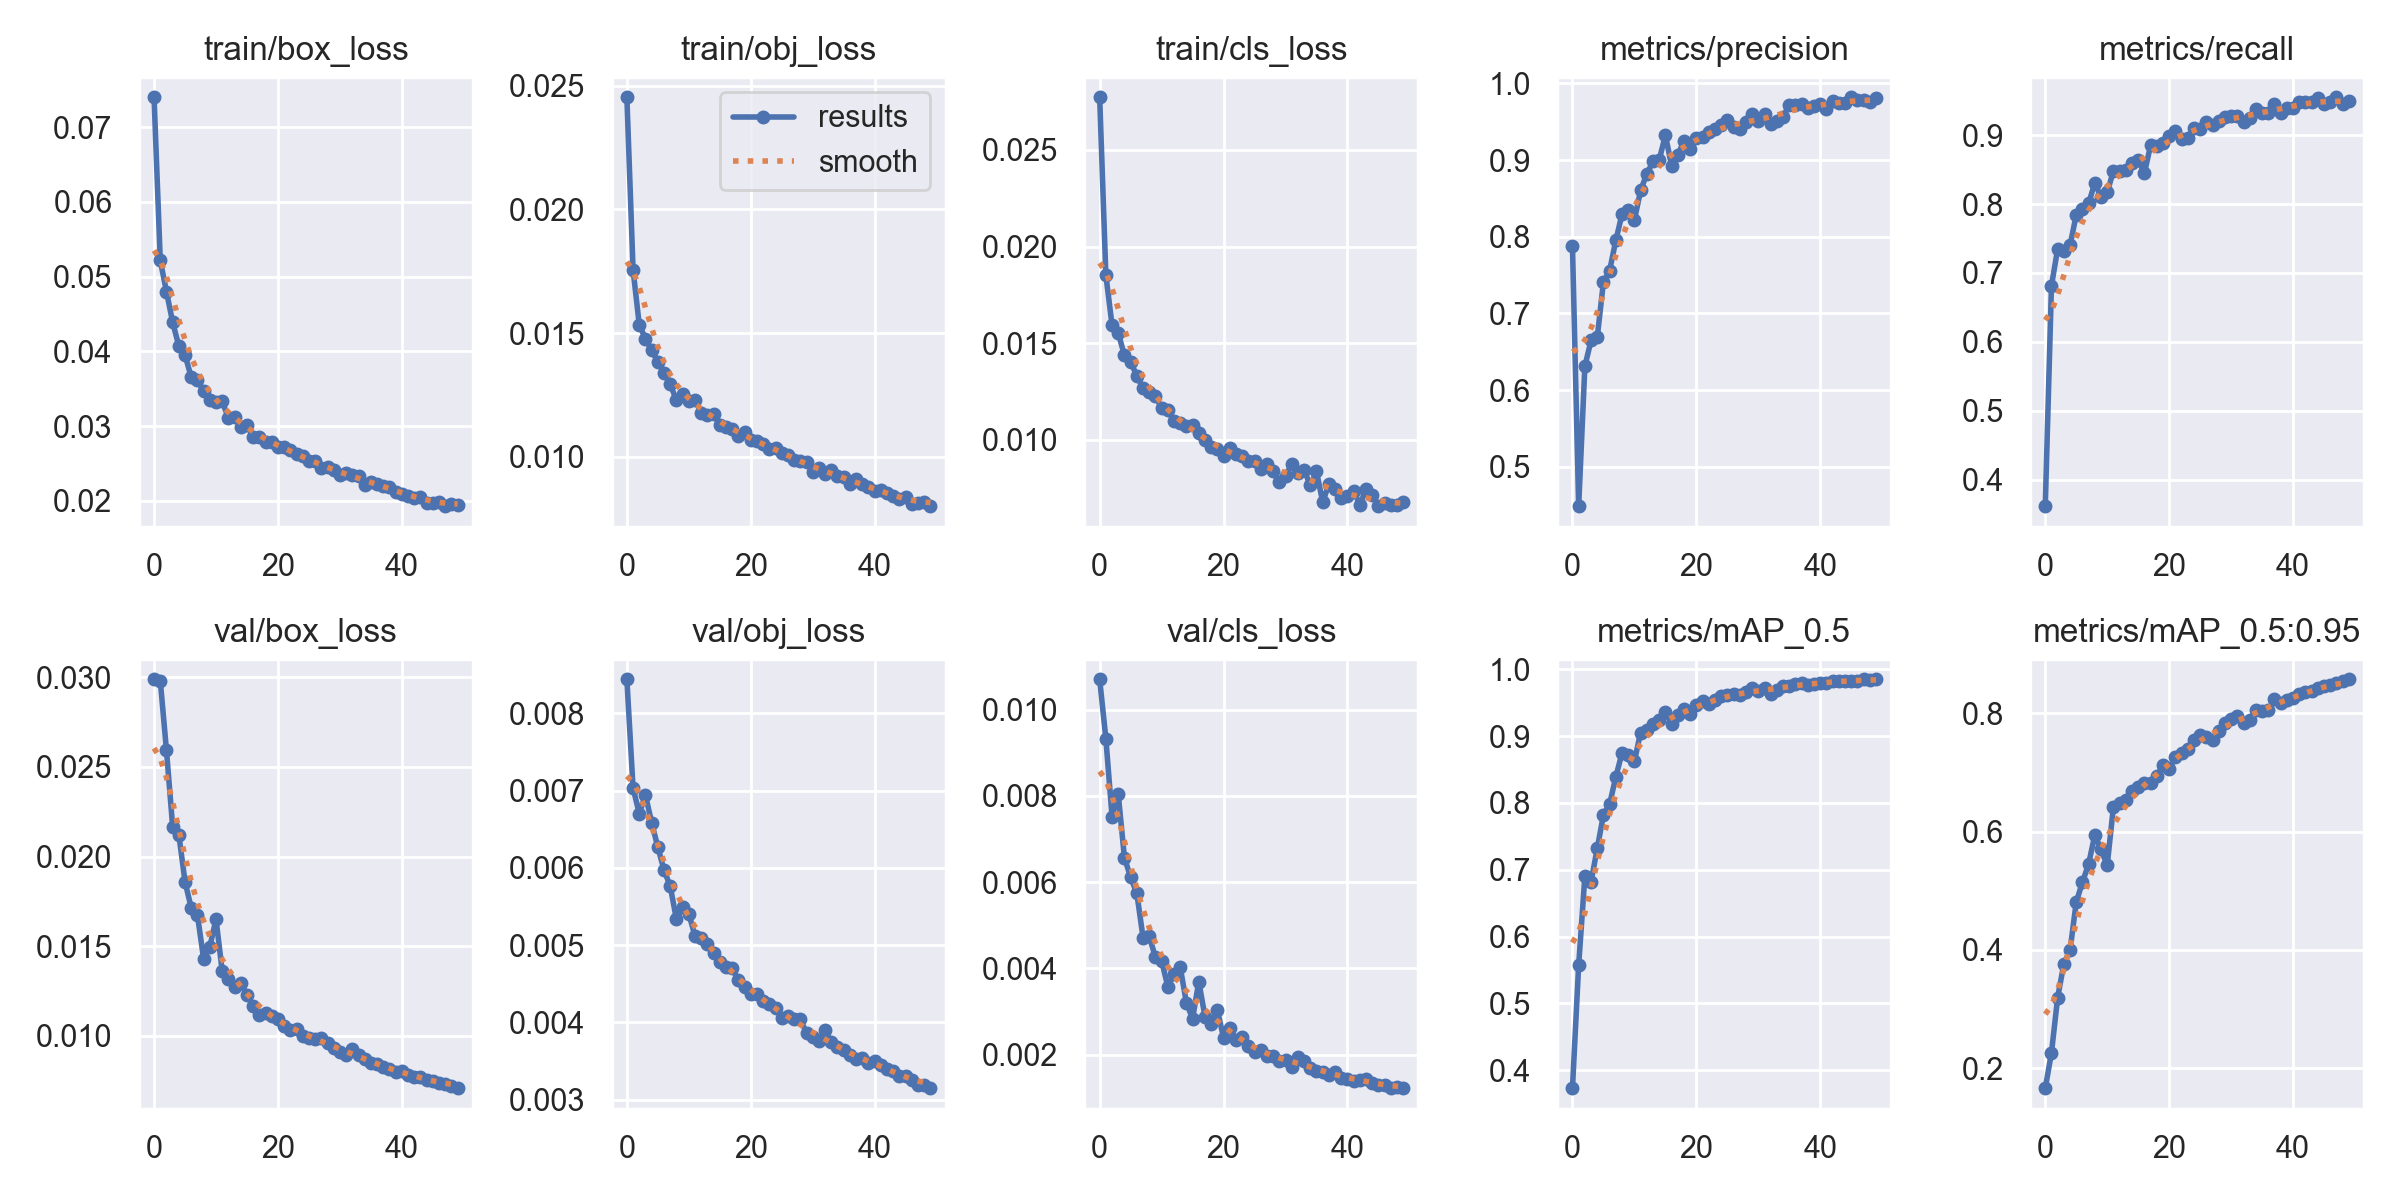

Data behind this chart, as committed beside it:
epoch, train/box_loss, train/obj_loss, train/cls_loss, metrics/precision, metrics/recall, metrics/mAP_0.5, metrics/mAP_0.5:0.95, val/box_loss, val/obj_loss, val/cls_loss, x/lr0, x/lr1, x/lr2
0, 0.07401, 0.02453, 0.02773, 0.7881, 0.3614, 0.3732, 0.1663, 0.02989, 0.008443, 0.0107, 0.07008, 0.003325, 0.003325
1, 0.05216, 0.01756, 0.01852, 0.4488, 0.6814, 0.5572, 0.2261, 0.02981, 0.007035, 0.009326, 0.03995, 0.006526, 0.006526
2, 0.048, 0.01533, 0.01593, 0.6312, 0.7349, 0.6901, 0.3193, 0.02593, 0.006703, 0.007518, 0.009684, 0.009595, 0.009595
3, 0.04389, 0.01477, 0.01552, 0.6648, 0.7313, 0.6821, 0.3762, 0.02167, 0.006944, 0.008034, 0.009406, 0.009406, 0.009406
4, 0.04071, 0.0143, 0.01437, 0.669, 0.7402, 0.7318, 0.3992, 0.02122, 0.006587, 0.006563, 0.009406, 0.009406, 0.009406
5, 0.03952, 0.01385, 0.01404, 0.7411, 0.7842, 0.782, 0.4809, 0.01858, 0.006268, 0.006115, 0.009208, 0.009208, 0.009208
6, 0.03651, 0.01339, 0.01331, 0.7559, 0.7934, 0.7982, 0.5142, 0.01714, 0.005973, 0.00574, 0.00901, 0.00901, 0.00901
7, 0.03613, 0.01293, 0.01269, 0.7955, 0.801, 0.8389, 0.5452, 0.01673, 0.005763, 0.004717, 0.008812, 0.008812, 0.008812
8, 0.03468, 0.01229, 0.01246, 0.8294, 0.8308, 0.8748, 0.5944, 0.01429, 0.005334, 0.004742, 0.008614, 0.008614, 0.008614
9, 0.03343, 0.01254, 0.01225, 0.8354, 0.8103, 0.8713, 0.5697, 0.01497, 0.005491, 0.004263, 0.008416, 0.008416, 0.008416
10, 0.03325, 0.01223, 0.01166, 0.822, 0.817, 0.8623, 0.543, 0.01651, 0.005407, 0.004179, 0.008218, 0.008218, 0.008218
11, 0.03331, 0.0123, 0.01155, 0.8604, 0.8482, 0.9053, 0.6417, 0.01361, 0.005118, 0.003579, 0.00802, 0.00802, 0.00802
12, 0.03107, 0.01177, 0.01096, 0.8822, 0.8474, 0.9091, 0.6488, 0.01316, 0.00509, 0.003862, 0.007822, 0.007822, 0.007822
13, 0.03119, 0.01168, 0.01087, 0.8982, 0.8496, 0.9176, 0.6525, 0.01274, 0.005017, 0.004032, 0.007624, 0.007624, 0.007624
14, 0.02984, 0.01174, 0.0107, 0.9, 0.8603, 0.9244, 0.669, 0.01294, 0.004898, 0.003203, 0.007426, 0.007426, 0.007426
15, 0.03009, 0.01127, 0.01076, 0.9326, 0.8639, 0.9364, 0.6747, 0.01229, 0.004775, 0.002834, 0.007228, 0.007228, 0.007228
16, 0.02854, 0.0112, 0.01037, 0.8926, 0.8449, 0.918, 0.6826, 0.01164, 0.004718, 0.003696, 0.00703, 0.00703, 0.00703
17, 0.02856, 0.01112, 0.009986, 0.9069, 0.8854, 0.9322, 0.6822, 0.01117, 0.004705, 0.002885, 0.006832, 0.006832, 0.006832
18, 0.02789, 0.01083, 0.009611, 0.9251, 0.8839, 0.94, 0.693, 0.01129, 0.004543, 0.00272, 0.006634, 0.006634, 0.006634
19, 0.02791, 0.01101, 0.009532, 0.9144, 0.8892, 0.9327, 0.713, 0.01113, 0.004456, 0.003033, 0.006436, 0.006436, 0.006436
20, 0.02721, 0.01068, 0.009165, 0.929, 0.8996, 0.9466, 0.7057, 0.01095, 0.004364, 0.002394, 0.006238, 0.006238, 0.006238
21, 0.0272, 0.01061, 0.009557, 0.9304, 0.9055, 0.9522, 0.7262, 0.01053, 0.004371, 0.00263, 0.00604, 0.00604, 0.00604
22, 0.02673, 0.01053, 0.009253, 0.9368, 0.8942, 0.9479, 0.7327, 0.01031, 0.004272, 0.002339, 0.005842, 0.005842, 0.005842
23, 0.02625, 0.01031, 0.009185, 0.9408, 0.8962, 0.9544, 0.7397, 0.0104, 0.004238, 0.002404, 0.005644, 0.005644, 0.005644
24, 0.02592, 0.01036, 0.008882, 0.9455, 0.9109, 0.9599, 0.755, 0.01, 0.004186, 0.002203, 0.005446, 0.005446, 0.005446
25, 0.02526, 0.01017, 0.008925, 0.9527, 0.9088, 0.9608, 0.7632, 0.00989, 0.004058, 0.002053, 0.005248, 0.005248, 0.005248
26, 0.02537, 0.01006, 0.008475, 0.9428, 0.9188, 0.9625, 0.7594, 0.00982, 0.004077, 0.002101, 0.00505, 0.00505, 0.00505
27, 0.02437, 0.009863, 0.008768, 0.9401, 0.9148, 0.9619, 0.755, 0.009888, 0.004046, 0.001965, 0.004852, 0.004852, 0.004852
28, 0.02451, 0.009844, 0.008367, 0.9499, 0.9205, 0.9661, 0.7702, 0.009603, 0.00404, 0.001965, 0.004654, 0.004654, 0.004654
29, 0.02413, 0.00978, 0.007799, 0.9607, 0.927, 0.9713, 0.7827, 0.00933, 0.003862, 0.001856, 0.004456, 0.004456, 0.004456
30, 0.02341, 0.009386, 0.008131, 0.9506, 0.9277, 0.9676, 0.791, 0.009107, 0.003805, 0.001889, 0.004258, 0.004258, 0.004258
31, 0.02375, 0.009543, 0.008741, 0.9601, 0.9285, 0.9713, 0.7954, 0.008931, 0.003764, 0.001726, 0.00406, 0.00406, 0.00406
32, 0.02345, 0.00932, 0.008297, 0.9473, 0.9188, 0.9628, 0.7833, 0.009289, 0.003895, 0.001937, 0.003862, 0.003862, 0.003862
33, 0.02326, 0.009455, 0.008447, 0.9516, 0.9247, 0.9693, 0.7886, 0.008909, 0.003745, 0.001853, 0.003664, 0.003664, 0.003664
34, 0.02216, 0.009222, 0.00764, 0.9564, 0.9381, 0.9742, 0.8058, 0.008683, 0.003676, 0.001698, 0.003466, 0.003466, 0.003466
35, 0.02249, 0.009163, 0.008363, 0.9721, 0.9322, 0.9755, 0.8041, 0.008476, 0.003637, 0.00162, 0.003268, 0.003268, 0.003268
36, 0.02225, 0.008889, 0.00678, 0.9712, 0.9316, 0.9776, 0.8054, 0.008439, 0.003574, 0.001602, 0.00307, 0.00307, 0.00307
37, 0.02202, 0.009094, 0.007706, 0.973, 0.9447, 0.9791, 0.8235, 0.008285, 0.003528, 0.001527, 0.002872, 0.002872, 0.002872
38, 0.02184, 0.008882, 0.007435, 0.9682, 0.9325, 0.9767, 0.8177, 0.008146, 0.003533, 0.00161, 0.002674, 0.002674, 0.002674
39, 0.02118, 0.008787, 0.006972, 0.9705, 0.9396, 0.9771, 0.8226, 0.007969, 0.003472, 0.001457, 0.002476, 0.002476, 0.002476
40, 0.02095, 0.008612, 0.007112, 0.9732, 0.9388, 0.98, 0.8258, 0.008022, 0.003498, 0.001449, 0.002278, 0.002278, 0.002278
41, 0.0207, 0.008668, 0.007378, 0.9669, 0.9488, 0.9796, 0.8319, 0.00782, 0.003443, 0.001398, 0.00208, 0.00208, 0.00208
42, 0.02042, 0.008516, 0.006612, 0.9766, 0.9479, 0.9819, 0.8349, 0.007731, 0.003395, 0.001413, 0.001882, 0.001882, 0.001882
43, 0.02047, 0.008427, 0.007471, 0.975, 0.9478, 0.9821, 0.8379, 0.007704, 0.003368, 0.001435, 0.001684, 0.001684, 0.001684
44, 0.01968, 0.008279, 0.007146, 0.9748, 0.9539, 0.9827, 0.8421, 0.007542, 0.003304, 0.001355, 0.001486, 0.001486, 0.001486
45, 0.01973, 0.008377, 0.006568, 0.9819, 0.9457, 0.9825, 0.8463, 0.007493, 0.003301, 0.001301, 0.001288, 0.001288, 0.001288
46, 0.01985, 0.00807, 0.00673, 0.979, 0.9485, 0.9825, 0.8475, 0.007351, 0.003256, 0.001292, 0.00109, 0.00109, 0.00109
47, 0.01927, 0.008133, 0.006618, 0.9778, 0.9551, 0.9849, 0.8503, 0.007318, 0.003193, 0.001227, 0.000892, 0.000892, 0.000892
48, 0.01955, 0.008185, 0.006622, 0.9753, 0.9459, 0.984, 0.8551, 0.007191, 0.003185, 0.001247, 0.000694, 0.000694, 0.000694
49, 0.01939, 0.008001, 0.006768, 0.9807, 0.9492, 0.9849, 0.8573, 0.007081, 0.003148, 0.001225, 0.000496, 0.000496, 0.000496
